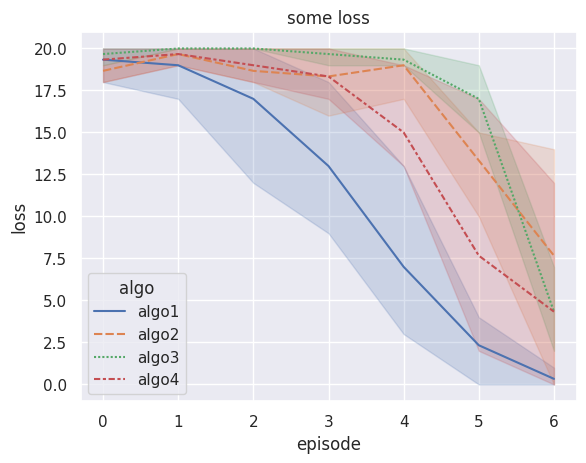

This chart was generated by the following Python code:
import matplotlib.pyplot as plt
import numpy as np
import seaborn as sns; sns.set()    # 设置美化参数，一般默认就好
import pandas as pd

# rewards = np.array([0,0.1,0,0.2,0.4,0.5,0.6,0.9,0.9,0.9])
# sns.lineplot(x=range(len(rewards)), y=rewards)
# # sns.relplot(x=range(len(rewards)),y=rewards,kind='line') # 等价于上一行
# plt.xlabel('episode')
# plt.ylabel('reward')
# plt.show()

'''
实际上实际部分是seaborn默认对同一x轴的多个y值即rewards做了均值，阴影部分表示多组rewards的范围，可以使用sns.lineplot(x=episode,y=rewards,ci=None)去掉。
'''
# rewards1 = np.array([0, 0.1,0,0.2,0.4,0.5,0.6,0.9,0.9,0.9])
# rewards2 = np.array([0, 0,0.1,0.4,0.5,0.5,0.55,0.8,0.9,1])
# rewards=np.concatenate((rewards1,rewards2)) # 合并数组
# episode1=range(len(rewards1))
# episode2=range(len(rewards2))
# episode=np.concatenate((episode1,episode2))
# sns.lineplot(x=episode,y=rewards)
# plt.xlabel("episode")
# plt.ylabel("reward")
# plt.show()

# 使用pandas传数据

# rewards1 = np.array([0, 0.1,0,0.2,0.4,0.5,0.6,0.9,0.9,0.9])
# rewards2 = np.array([0, 0,0.1,0.4,0.5,0.5,0.55,0.8,0.9,1])
# rewards = np.vstack((rewards1,rewards2))  # 合并数组
# df = pd.DataFrame(rewards).melt(var_name='episode', value_name='reward') # 推荐这种转换方式
# # melt 将所有维合并成一列
# '''
# episode  reward
# 0      0  0.0
# 1      0  0.1
# 2      0  0.2
# 3      0  0.4
# 4      0  0.9
# '''
# sns.lineplot(x='episode',y='reward',data=df)  # 这里的x，y不再传入数组，而是对应dataFrame中的列名
# plt.show()


# 一种更适合paper的绘制方式
def get_data():
    basecond = np.array([[18, 20, 19, 18, 13, 4, 1],[20, 17, 12, 9, 3, 0, 0],[20, 20, 20, 12, 5, 3, 0]])
    cond1 = np.array([[18, 19, 18, 19, 20, 15, 14],[19, 20, 18, 16, 20, 15, 9],[19, 20, 20, 20, 17, 10, 0]])
    cond2 = np.array([[20, 20, 20, 20, 19, 17, 4],[20, 20, 20, 20, 20, 19, 7],[19, 20, 20, 19, 19, 15, 2]])
    cond3 = np.array([[20, 20, 20, 20, 19, 17, 12],[18, 20, 19, 18, 13, 4, 1], [20, 19, 18, 17, 13, 2, 0]])
    return basecond, cond1, cond2, cond3

data = get_data()
print(data)
label = ['algo1','algo2','algo3','algo4']
df = []
for i in range(len(data)):
    df.append(pd.DataFrame(data[i]).melt(var_name='episode',value_name='loss'))
    df[i]['algo'] = label[i]
print("0/n",df)
df = pd.concat(df)
print("1/n",df)
sns.lineplot(x='episode', y='loss', hue='algo', style='algo', data=df)
plt.title('some loss')
plt.show()